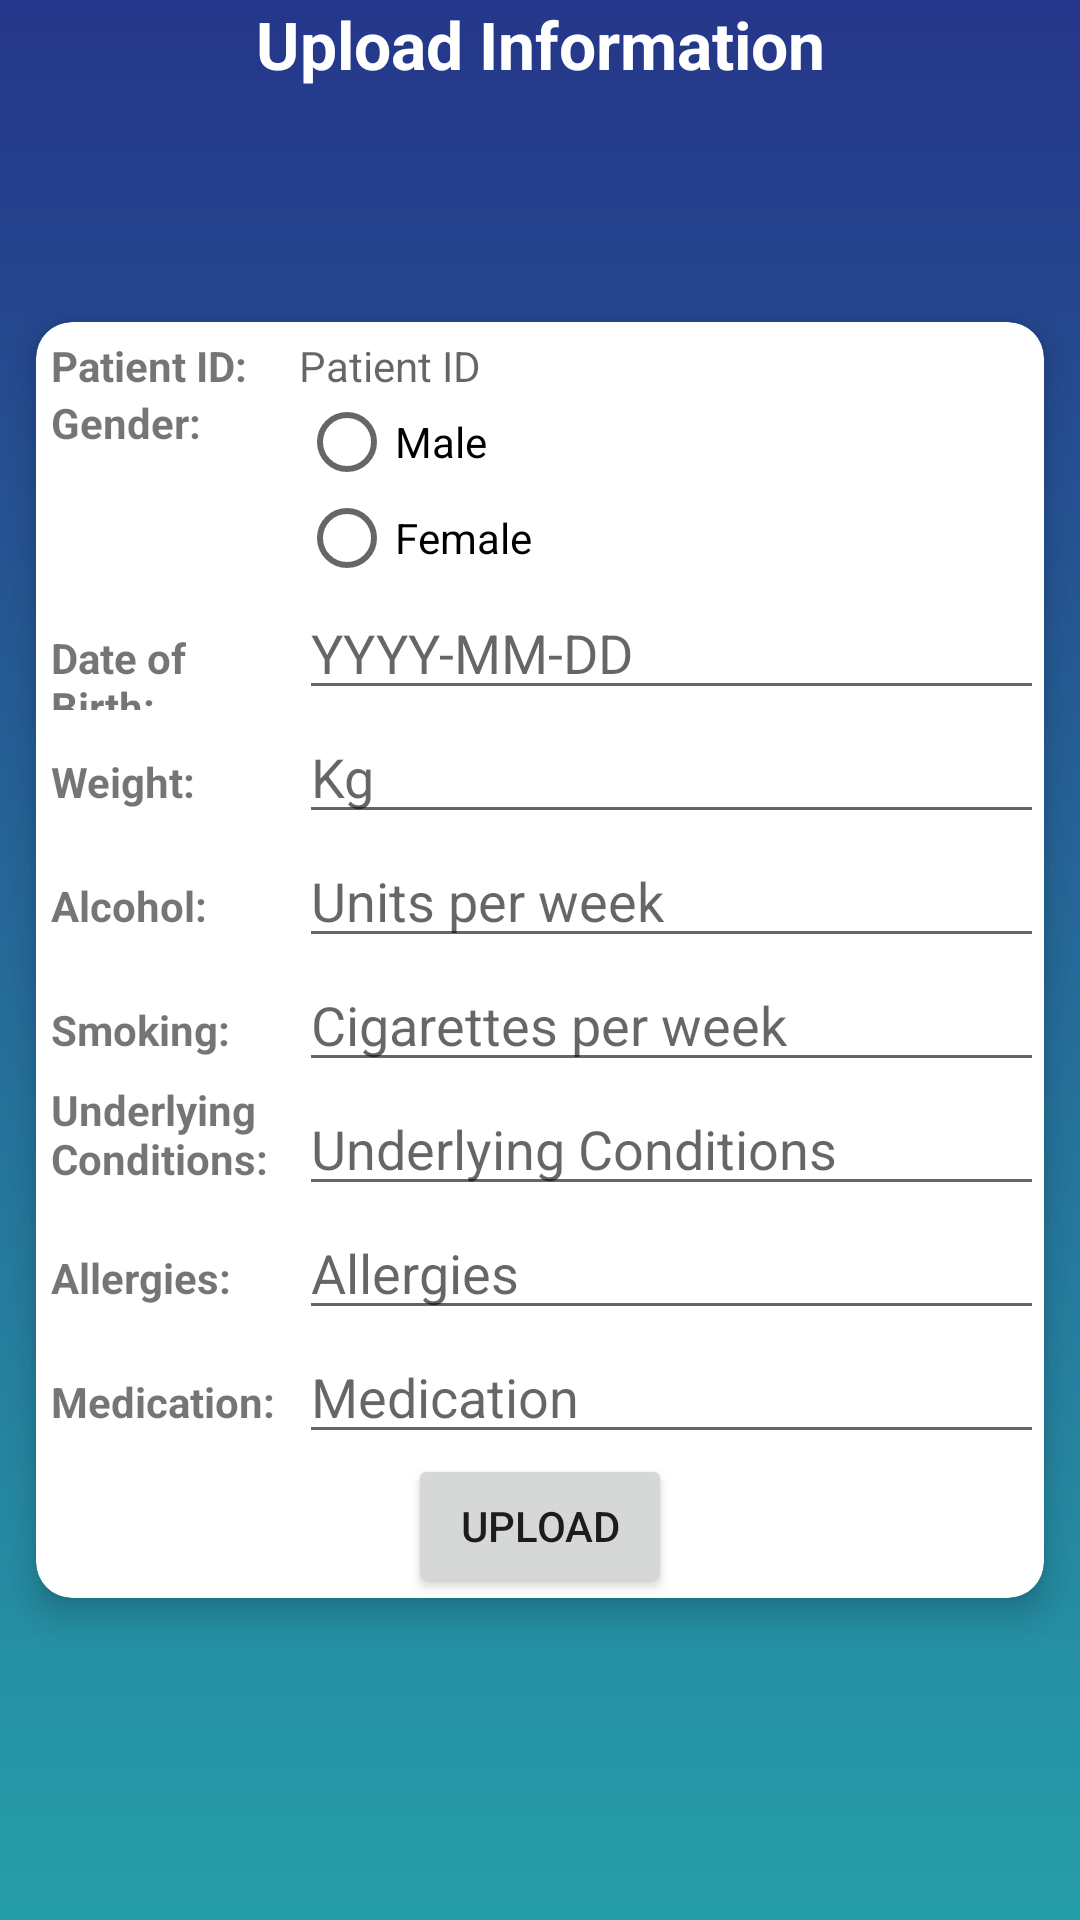

Write the Android layout XML for this screen, with the resource values it uses.
<!-- AndroidManifest.xml: application theme AppTheme -->
<!-- res/layout/activity_medical.xml -->
<?xml version="1.0" encoding="utf-8"?>
<RelativeLayout xmlns:android="http://schemas.android.com/apk/res/android"
    xmlns:app="http://schemas.android.com/apk/res-auto"
    xmlns:tools="http://schemas.android.com/tools"
    android:id="@+id/activity_medical"
    android:layout_width="match_parent"
    android:layout_height="match_parent"
    android:background="@drawable/newbg"
    tools:context=".medicalActivity">
    <TextView
        android:layout_width="match_parent"
        android:layout_height="wrap_content"
        android:text="Upload Information"
        android:textAlignment="center"
        android:textColor="#ffffff"
        android:textSize="22sp"
        android:textStyle="bold"
        />
    <androidx.cardview.widget.CardView
        android:layout_width="match_parent"
        android:layout_height="wrap_content"
        app:cardElevation="6dp"
        app:cardCornerRadius="12dp"
        android:layout_margin="12dp"
        android:layout_centerInParent="true">
    <LinearLayout
        android:layout_width="match_parent"
        android:layout_height="match_parent"
        android:id="@+id/ll1"
        android:orientation="vertical">

    <LinearLayout
        android:layout_marginTop="5dp"
        android:id="@+id/linearLayout"
        android:orientation="vertical"
        android:layout_width="match_parent"
        android:layout_height="wrap_content">

        <LinearLayout
            android:orientation="horizontal"
            android:layout_width="match_parent"
            android:layout_height="wrap_content">
            <TextView
                android:textStyle="bold"
                android:layout_marginLeft="5dp"
                android:text="Patient ID:"
                android:layout_width="0dp"
                android:layout_height="wrap_content"
                android:layout_weight="0.25"/>
            <TextView
                android:id="@+id/textViewPatientID"
                android:hint="Patient ID"
                android:layout_width="0dp"
                android:layout_height="wrap_content"
                android:layout_weight="0.75"/>
        </LinearLayout>

        <LinearLayout
            android:orientation="horizontal"
            android:layout_width="match_parent"
            android:layout_height="wrap_content">
            <TextView
                android:textStyle="bold"
                android:layout_marginLeft="5dp"
                android:text="Gender:"
                android:layout_width="0dp"
                android:layout_height="wrap_content"
                android:layout_weight="0.25"/>
            <RadioGroup
                android:id="@+id/radioGroup"
                android:layout_width="0dp"
                android:layout_height="wrap_content"
                android:layout_weight="0.75"
                android:orientation="vertical">
                <RadioButton
                    android:id="@+id/radioMale"
                    android:layout_width="wrap_content"
                    android:layout_height="wrap_content"
                    android:text="Male"/>
                <RadioButton
                    android:id="@+id/radioFemale"
                    android:layout_width="wrap_content"
                    android:layout_height="wrap_content"
                    android:text="Female"/>
            </RadioGroup>
        </LinearLayout>

        <LinearLayout
            android:orientation="horizontal"
            android:layout_width="match_parent"
            android:layout_height="wrap_content">
            <TextView
                android:textStyle="bold"
                android:layout_marginLeft="5dp"
                android:text="Date of Birth:"
                android:layout_width="0dp"
                android:layout_height="wrap_content"
                android:layout_weight="0.25"/>
            <EditText
                android:inputType="date"
                android:id="@+id/editDOB"
                android:hint="YYYY-MM-DD"
                android:layout_width="0dp"
                android:layout_height="wrap_content"
                android:layout_weight="0.75"/>
        </LinearLayout>

        <LinearLayout
            android:orientation="horizontal"
            android:layout_width="match_parent"
            android:layout_height="wrap_content">
            <TextView
                android:textStyle="bold"
                android:layout_marginLeft="5dp"
                android:text="Weight:"
                android:layout_width="0dp"
                android:layout_height="wrap_content"
                android:layout_weight="0.25"/>
            <EditText
                android:inputType="number"
                android:id="@+id/editWeight"
                android:hint="Kg"
                android:layout_width="0dp"
                android:layout_height="wrap_content"
                android:layout_weight="0.75"/>
        </LinearLayout>

        <LinearLayout
            android:orientation="horizontal"
            android:layout_width="match_parent"
            android:layout_height="wrap_content">
            <TextView
                android:textStyle="bold"
                android:layout_marginLeft="5dp"
                android:text="Alcohol:"
                android:layout_width="0dp"
                android:layout_height="wrap_content"
                android:layout_weight="0.25"/>
            <EditText
                android:inputType="number"
                android:id="@+id/editAlcohol"
                android:hint="Units per week"
                android:layout_width="0dp"
                android:layout_height="wrap_content"
                android:layout_weight="0.75"/>
        </LinearLayout>

        <LinearLayout
            android:orientation="horizontal"
            android:layout_width="match_parent"
            android:layout_height="wrap_content">
            <TextView
                android:textStyle="bold"
                android:layout_marginLeft="5dp"
                android:text="Smoking:"
                android:layout_width="0dp"
                android:layout_height="wrap_content"
                android:layout_weight="0.25"/>
            <EditText
                android:inputType="number"
                android:id="@+id/editSmoking"
                android:hint="Cigarettes per week"
                android:layout_width="0dp"
                android:layout_height="wrap_content"
                android:layout_weight="0.75"/>
        </LinearLayout>

        <LinearLayout
            android:orientation="horizontal"
            android:layout_width="match_parent"
            android:layout_height="wrap_content">

            <TextView
                android:layout_width="0dp"
                android:layout_height="wrap_content"
                android:layout_marginLeft="5dp"
                android:layout_weight="0.25"
                android:layout_marginTop="-15dp"
                android:text="Underlying Conditions:"
                android:textStyle="bold" />

            <EditText
                android:id="@+id/editUnderlyingConditions"
                android:hint="Underlying Conditions"
                android:layout_width="0dp"
                android:layout_height="wrap_content"
                android:layout_weight="0.75"
                android:gravity="top|left"
                android:scrollHorizontally="false"/>
        </LinearLayout>

        <LinearLayout
            android:orientation="horizontal"
            android:layout_width="match_parent"
            android:layout_height="wrap_content">
            <TextView
                android:textStyle="bold"
                android:layout_marginLeft="5dp"
                android:text="Allergies:"
                android:layout_width="0dp"
                android:layout_height="wrap_content"
                android:layout_weight="0.25"/>
            <EditText
                android:id="@+id/editAllergies"
                android:hint="Allergies"
                android:layout_width="0dp"
                android:layout_height="wrap_content"
                android:layout_weight="0.75"
                android:gravity="top|left"
                android:scrollHorizontally="false"/>
        </LinearLayout>

        <LinearLayout
            android:orientation="horizontal"
            android:layout_width="match_parent"
            android:layout_height="wrap_content">
            <TextView
                android:textStyle="bold"
                android:layout_marginLeft="5dp"
                android:text="Medication:"
                android:layout_width="0dp"
                android:layout_height="wrap_content"
                android:layout_weight="0.25"/>
            <EditText
                android:id="@+id/editMedication"
                android:hint="Medication"
                android:layout_width="0dp"
                android:layout_height="wrap_content"
                android:layout_weight="0.75"
                android:gravity="top|left"
                android:scrollHorizontally="false"/>
        </LinearLayout>

        <Button
            android:text="Upload"
            android:id="@+id/buttonUpload"
            android:layout_width="wrap_content"
            android:layout_height="wrap_content"
            android:layout_gravity="center"/>

    </LinearLayout>
    </LinearLayout>
    </androidx.cardview.widget.CardView>
</RelativeLayout>
<!-- resources referenced by this layout -->
<resources>
  <!-- drawable newbg (drawable) -->
  <?xml version="1.0" encoding="utf-8"?>
  <shape xmlns:android="http://schemas.android.com/apk/res/android">
  
      <gradient
          android:startColor="#25368A"
          android:endColor="#259EA8"
          android:angle="270"/>
  </shape>
  <style name="AppTheme" parent="Theme.AppCompat.Light.DarkActionBar">
          
          <item name="colorPrimary">#25368A</item>
          <item name="colorPrimaryDark">#25368A</item>
          <item name="colorAccent">@color/colorAccent</item>
      </style>
  <color name="colorAccent">#03DAC5</color>
</resources>
